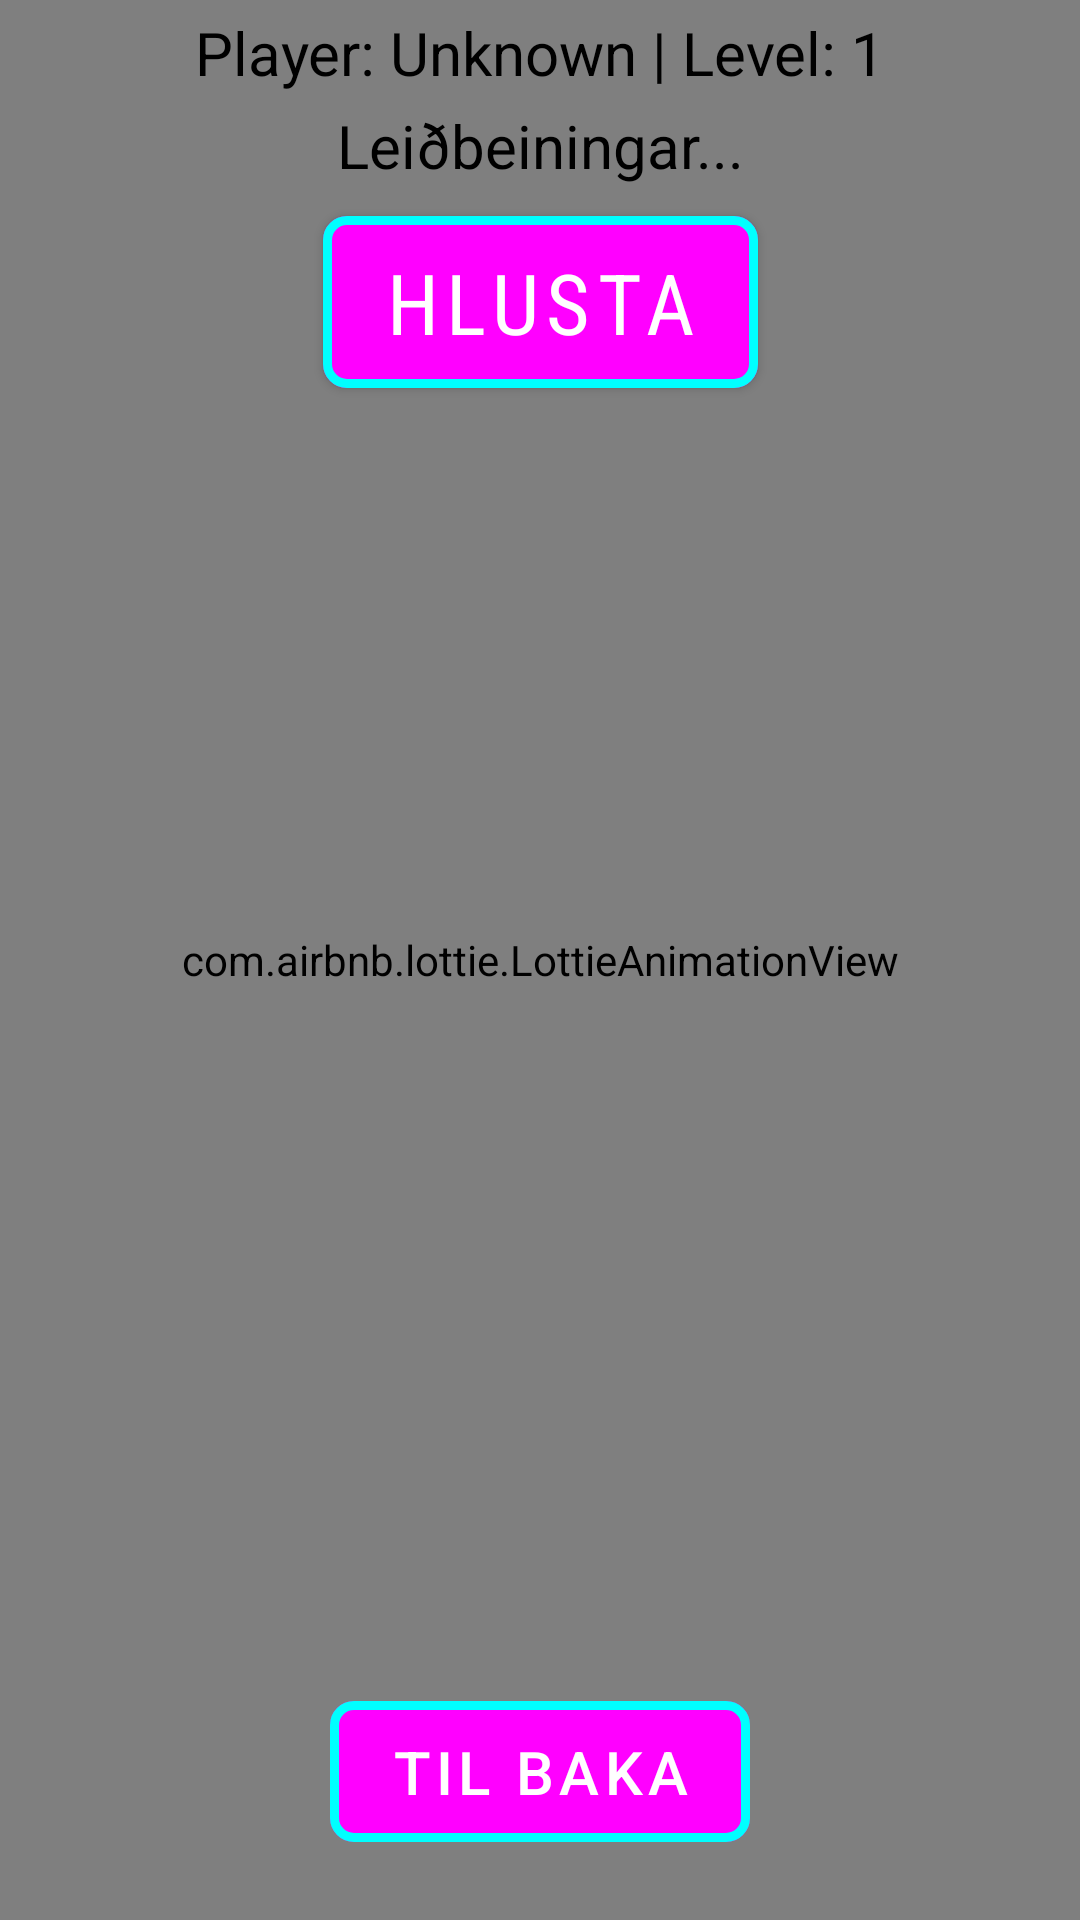

Layout XML and referenced resources for this Android screen:
<!-- AndroidManifest.xml: application theme Theme.MyApp -->
<!-- res/layout/fragment_game.xml -->
<FrameLayout
    xmlns:android="http://schemas.android.com/apk/res/android"
    xmlns:app="http://schemas.android.com/apk/res-auto"
    android:id="@+id/rootContainer"
    android:layout_width="match_parent"
    android:layout_height="match_parent"
    android:clipToPadding="false"
    android:clipChildren="false">

    
    <com.airbnb.lottie.LottieAnimationView
        android:id="@+id/backgroundAnimation"
        android:layout_width="match_parent"
        android:layout_height="match_parent"
        app:lottie_rawRes="@raw/mountain_background"
        app:lottie_loop="true"
        app:lottie_autoPlay="true"
        app:lottie_speed="1.0"
        android:scaleType="centerCrop" />

    
    <androidx.constraintlayout.widget.ConstraintLayout
        android:id="@+id/contentContainer"
        android:layout_width="match_parent"
        android:layout_height="match_parent"
        android:fitsSystemWindows="true"
        android:padding="0dp">

        
        <TextView
            android:id="@+id/playerInfoTextView"
            android:layout_width="wrap_content"
            android:layout_height="wrap_content"
            android:text="Player: Unknown | Level: 1"
            android:textSize="20sp"
            android:textColor="@android:color/black"
            app:layout_constraintTop_toTopOf="parent"
            app:layout_constraintStart_toStartOf="parent"
            app:layout_constraintEnd_toEndOf="parent"
            android:layout_marginTop="4dp"/>

        
        <TextView
            android:id="@+id/gameInstruction"
            android:layout_width="wrap_content"
            android:layout_height="wrap_content"
            android:text="Leiðbeiningar..."
            android:textSize="20sp"
            android:textColor="@android:color/black"
            android:gravity="center"
            app:layout_constraintTop_toBottomOf="@id/playerInfoTextView"
            app:layout_constraintStart_toStartOf="parent"
            app:layout_constraintEnd_toEndOf="parent"
            android:layout_marginTop="4dp"
            android:layout_marginBottom="0dp"/>

        
        <com.google.android.material.button.MaterialButton
            android:id="@+id/audioButtonContainer"
            style="@style/AdventurousFlashyButtonStyle"
            android:layout_width="wrap_content"
            android:layout_height="wrap_content"
            android:text="Hlusta"
            android:textSize="28sp"
            android:textColor="#FFFFFF"
            android:fontFamily="sans-serif-condensed"
            app:layout_constraintTop_toBottomOf="@id/gameInstruction"
            app:layout_constraintStart_toStartOf="parent"
            app:layout_constraintEnd_toEndOf="parent"
            android:layout_marginTop="4dp" />

        
        <LinearLayout
            android:id="@+id/optionsContainer"
            android:layout_width="wrap_content"
            android:layout_height="wrap_content"
            android:orientation="vertical"
            android:gravity="center"
            app:backgroundTint="@android:color/white"
            app:layout_constraintTop_toBottomOf="@id/audioButtonContainer"
            app:layout_constraintBottom_toTopOf="@id/backButton"
            app:layout_constraintStart_toStartOf="parent"
            app:layout_constraintEnd_toEndOf="parent"
            android:layout_marginTop="0dp"
            android:layout_marginBottom="16dp" />

        
        <com.google.android.material.button.MaterialButton
            android:id="@+id/backButton"
            style="@style/AdventurousFlashyButtonStyle"
            android:layout_width="wrap_content"
            android:layout_height="wrap_content"
            android:text="Til baka"
            android:stateListAnimator="@null"
            android:onClick="onButtonClick"
            app:layout_constraintBottom_toBottomOf="parent"
            app:layout_constraintStart_toStartOf="parent"
            app:layout_constraintEnd_toEndOf="parent"
            android:layout_marginBottom="20dp" />

        
        <com.airbnb.lottie.LottieAnimationView
            android:id="@+id/loadingAnimation"
            android:layout_width="match_parent"
            android:layout_height="match_parent"
            android:visibility="gone"
            android:clickable="true"
            android:focusable="true"
            app:lottie_autoPlay="false"
            app:lottie_loop="true"
            app:lottie_rawRes="@raw/fruit_splash"
            app:layout_constraintTop_toTopOf="parent"
            app:layout_constraintBottom_toBottomOf="parent"
            app:layout_constraintStart_toStartOf="parent"
            app:layout_constraintEnd_toEndOf="parent"/>

        
        <View
            android:id="@+id/dimOverlay"
            android:layout_width="match_parent"
            android:layout_height="match_parent"
            android:background="#80000000"
            android:visibility="gone" />
    </androidx.constraintlayout.widget.ConstraintLayout>
</FrameLayout>
<!-- resources referenced by this layout -->
<resources>
  <style name="AdventurousFlashyButtonStyle" parent="Widget.MaterialComponents.Button">
          
          <item name="android:textSize">20sp</item>
          <item name="android:textColor">@android:color/white</item>
          
          <item name="cornerRadius">8dp</item>
          
          <item name="android:paddingTop">10dp</item>
          <item name="android:paddingBottom">10dp</item>
          <item name="android:paddingLeft">20dp</item>
          <item name="android:paddingRight">20dp</item>
          
          <item name="backgroundTint">@drawable/awesome_button_background</item>
          <item name="strokeWidth">3dp</item>
          <item name="strokeColor">@color/neon_blue</item>
          
          <item name="rippleColor">@color/gold</item>
      </style>
  <style name="Theme.MyApp" parent="Theme.MaterialComponents.Light.NoActionBar">
          
          <item name="colorPrimary">@color/primaryColor</item>
          <item name="colorPrimaryContainer">@color/primaryLightColor</item>
          <item name="colorOnPrimary">@color/onPrimary</item>
  
          
          <item name="colorSecondary">@color/secondaryColor</item>
          <item name="colorSecondaryContainer">@color/secondaryLightColor</item>
          <item name="colorOnSecondary">@color/onPrimary</item>
  
          
          <item name="android:windowBackground">@color/backgroundColor</item>
          <item name="colorSurface">@color/surfaceColor</item>
          <item name="colorOnBackground">@color/onBackground</item>
  
          
      </style>
  <!-- drawable awesome_button_background (drawable) -->
  <?xml version="1.0" encoding="utf-8"?>
  <selector xmlns:android="http://schemas.android.com/apk/res/android">
      
      <item android:state_pressed="true">
          <shape android:shape="rectangle">
              
              <solid android:color="@color/gold" />
              <corners android:radius="16dp" />
              <stroke android:width="2dp" android:color="@color/gold" />
          </shape>
      </item>
      
      <item>
          <shape android:shape="rectangle">
              <solid android:color="#96766181" />
              <corners android:radius="16dp" />
              <stroke android:width="3dp" android:color="@color/neon_blue" />
          </shape>
      </item>
  </selector>
  <color name="neon_blue">#00FFFF</color>
  <color name="gold">#FFD700</color>
  <color name="primaryColor">#FF6F61</color>
  <color name="primaryLightColor">#FFA08A</color>
  <color name="onPrimary">#FFFFFF</color>
  <color name="secondaryColor">#6B5B95</color>
  <color name="secondaryLightColor">#A29DC9</color>
  <color name="backgroundColor">#FFFFFF</color>
  <color name="surfaceColor">#F5F5F5</color>
  <color name="onBackground">#333333</color>
</resources>
